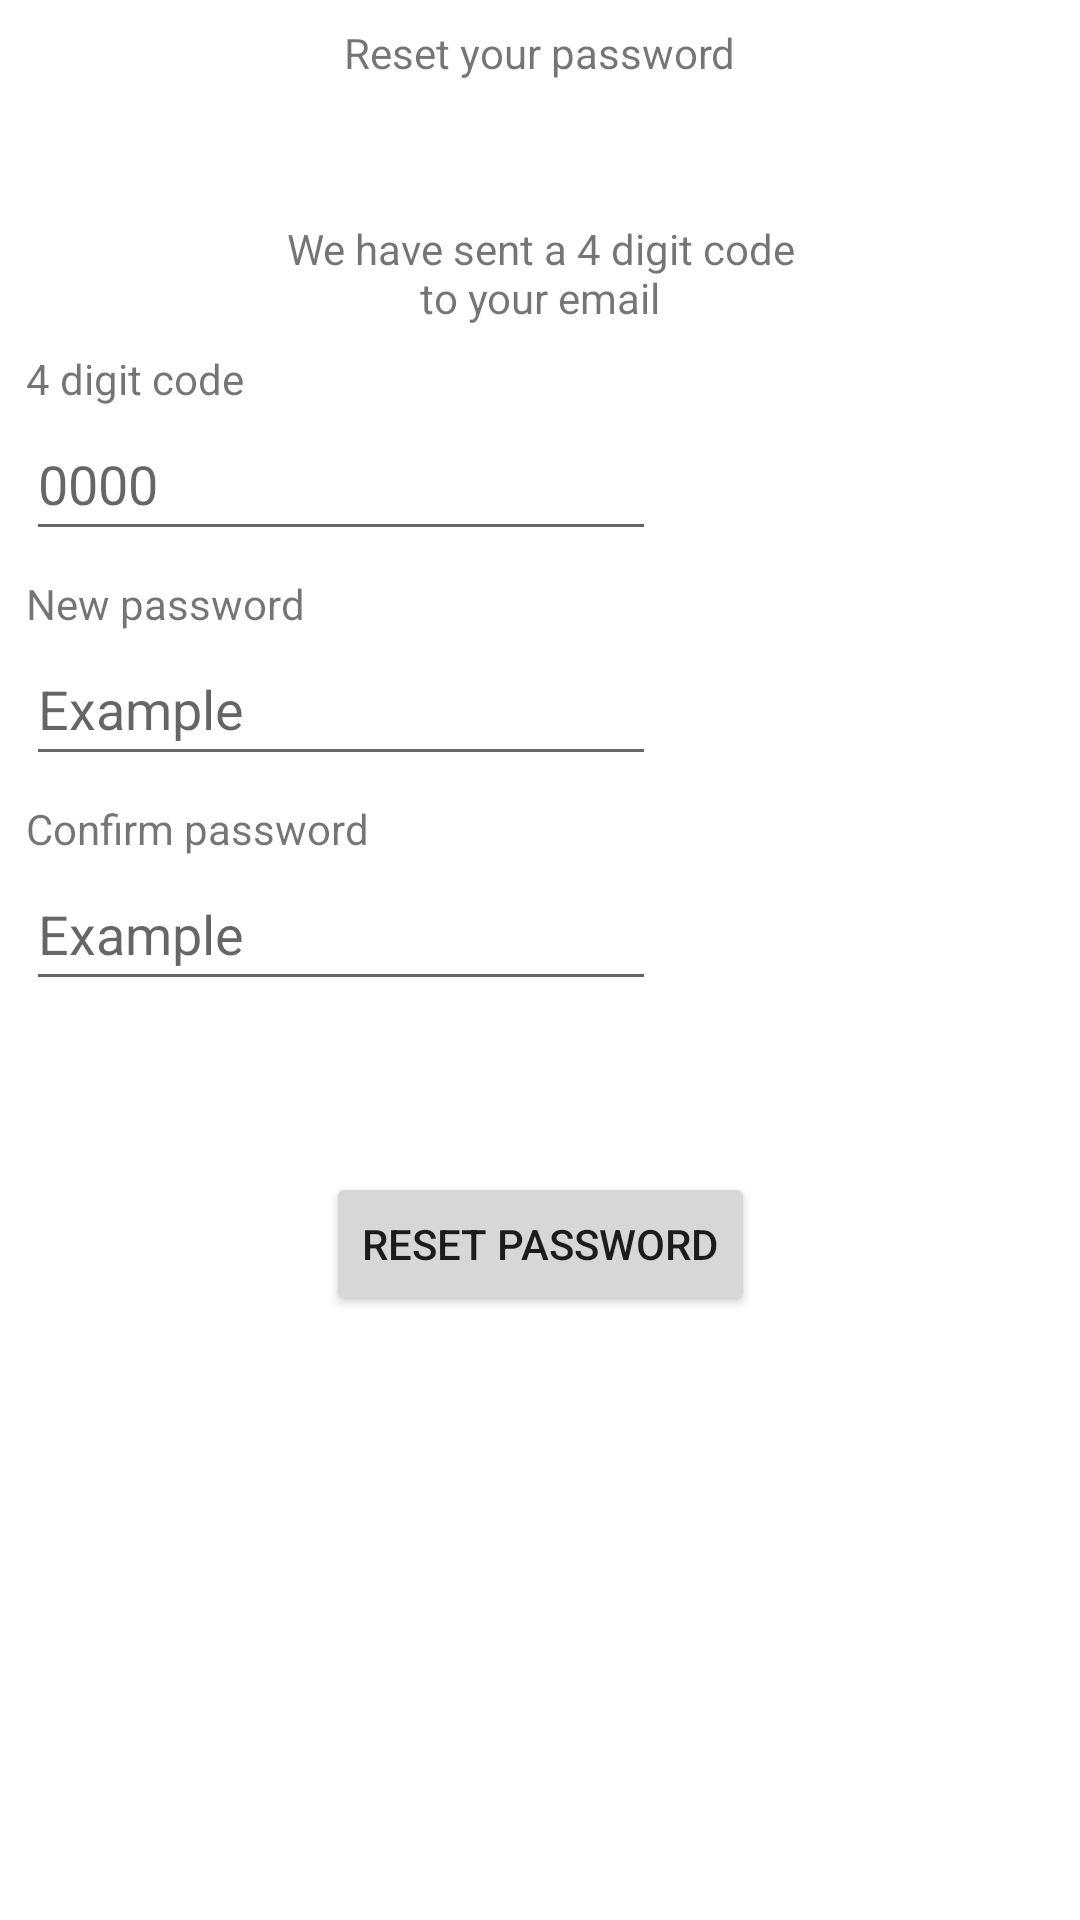

Produce the Android XML layout that renders to this screen, including the resource entries it uses.
<!-- AndroidManifest.xml: application theme Theme.FlyDreamAirways -->
<!-- res/layout/reset_password.xml -->
<?xml version="1.0" encoding="utf-8"?>
<androidx.constraintlayout.widget.ConstraintLayout xmlns:android="http://schemas.android.com/apk/res/android"
    xmlns:app="http://schemas.android.com/apk/res-auto"
    xmlns:tools="http://schemas.android.com/tools"
    android:layout_width="match_parent"
    android:layout_height="match_parent">

    <TextView
        android:id="@+id/reset_password_label"
        android:layout_width="wrap_content"
        android:layout_height="wrap_content"
        android:layout_marginTop="8dp"
        android:text="@string/label_reset_password"
        app:layout_constraintBottom_toBottomOf="parent"
        app:layout_constraintEnd_toEndOf="parent"
        app:layout_constraintStart_toStartOf="parent"
        app:layout_constraintTop_toTopOf="parent"
        app:layout_constraintVertical_bias="0.0" />

    <TextView
        android:id="@+id/password_code_label"
        android:layout_width="wrap_content"
        android:layout_height="wrap_content"
        android:text="@string/text_reset_password"
        android:textAlignment="center"
        app:layout_constraintBottom_toBottomOf="parent"
        app:layout_constraintEnd_toEndOf="parent"
        app:layout_constraintStart_toStartOf="parent"
        app:layout_constraintTop_toBottomOf="@+id/reset_password_label"
        app:layout_constraintVertical_bias="0.07999998" />

    <TextView
        android:id="@+id/four_digit_code_label"
        android:layout_width="wrap_content"
        android:layout_height="wrap_content"
        android:layout_marginTop="8dp"
        android:text="@string/label_four_digit_code"
        app:layout_constraintBottom_toBottomOf="parent"
        app:layout_constraintEnd_toEndOf="parent"
        app:layout_constraintHorizontal_bias="0.03"
        app:layout_constraintStart_toStartOf="parent"
        app:layout_constraintTop_toBottomOf="@+id/password_code_label"
        app:layout_constraintVertical_bias="0.0" />

    <EditText
        android:id="@+id/four_digit_code_input"
        android:layout_width="wrap_content"
        android:layout_height="48dp"
        android:ems="10"
        android:hint="@string/hint_four_digit_code"
        android:importantForAutofill="no"
        android:inputType="number"
        app:layout_constraintBottom_toBottomOf="parent"
        app:layout_constraintEnd_toEndOf="parent"
        app:layout_constraintHorizontal_bias="0.0"
        app:layout_constraintStart_toStartOf="@+id/four_digit_code_label"
        app:layout_constraintTop_toBottomOf="@+id/four_digit_code_label"
        app:layout_constraintVertical_bias="0.0" />

    <TextView
        android:id="@+id/new_password_label"
        android:layout_width="wrap_content"
        android:layout_height="wrap_content"
        android:layout_marginTop="8dp"
        android:text="@string/label_new_password"
        app:layout_constraintBottom_toBottomOf="parent"
        app:layout_constraintEnd_toEndOf="parent"
        app:layout_constraintHorizontal_bias="0.0"
        app:layout_constraintStart_toStartOf="@+id/four_digit_code_label"
        app:layout_constraintTop_toBottomOf="@+id/four_digit_code_input"
        app:layout_constraintVertical_bias="0.0" />

    <EditText
        android:id="@+id/new_password_input"
        android:layout_width="wrap_content"
        android:layout_height="48dp"
        android:ems="10"
        android:hint="@string/hint_password"
        android:importantForAutofill="no"
        android:inputType="textPassword"
        app:layout_constraintBottom_toBottomOf="parent"
        app:layout_constraintEnd_toEndOf="parent"
        app:layout_constraintHorizontal_bias="0.0"
        app:layout_constraintStart_toStartOf="@+id/new_password_label"
        app:layout_constraintTop_toBottomOf="@+id/new_password_label"
        app:layout_constraintVertical_bias="0.0"
        tools:ignore="DuplicateSpeakableTextCheck" />

    <TextView
        android:id="@+id/confim_password_label"
        android:layout_width="wrap_content"
        android:layout_height="wrap_content"
        android:layout_marginTop="8dp"
        android:text="@string/label_confirm_password"
        app:layout_constraintBottom_toBottomOf="parent"
        app:layout_constraintEnd_toEndOf="parent"
        app:layout_constraintHorizontal_bias="0.0"
        app:layout_constraintStart_toStartOf="@+id/new_password_label"
        app:layout_constraintTop_toBottomOf="@+id/new_password_input"
        app:layout_constraintVertical_bias="0.0" />

    <EditText
        android:id="@+id/confirm_password_input"
        android:layout_width="wrap_content"
        android:layout_height="48dp"
        android:ems="10"
        android:hint="@string/hint_password"
        android:inputType="textPassword"
        app:layout_constraintBottom_toBottomOf="parent"
        app:layout_constraintEnd_toEndOf="parent"
        app:layout_constraintHorizontal_bias="0.0"
        app:layout_constraintStart_toStartOf="@+id/confim_password_label"
        app:layout_constraintTop_toBottomOf="@+id/confim_password_label"
        app:layout_constraintVertical_bias="0.0"
        android:importantForAutofill="no" />

    <Button
        android:id="@+id/reset_password_button"
        android:layout_width="wrap_content"
        android:layout_height="wrap_content"
        android:text="@string/button_reset_password"
        app:layout_constraintBottom_toBottomOf="parent"
        app:layout_constraintEnd_toEndOf="parent"
        app:layout_constraintStart_toStartOf="parent"
        app:layout_constraintTop_toBottomOf="@+id/confirm_password_input"
        app:layout_constraintVertical_bias="0.22000003" />
</androidx.constraintlayout.widget.ConstraintLayout>
<!-- resources referenced by this layout -->
<resources>
  <string name="button_reset_password">Reset Password</string>
  <string name="hint_four_digit_code">0000</string>
  <string name="hint_password">Example</string>
  <string name="label_confirm_password">Confirm password</string>
  <string name="label_four_digit_code">4 digit code</string>
  <string name="label_new_password">New password</string>
  <string name="label_reset_password">Reset your password</string>
  <string name="text_reset_password">We have sent a 4 digit code\nto your email</string>
  <style name="Theme.FlyDreamAirways" parent="Theme.MaterialComponents.DayNight.DarkActionBar">
          
          <item name="colorPrimary">@color/purple_500</item>
          <item name="colorPrimaryVariant">@color/purple_700</item>
          <item name="colorOnPrimary">@color/white</item>
          
          <item name="colorSecondary">@color/teal_200</item>
          <item name="colorSecondaryVariant">@color/teal_700</item>
          <item name="colorOnSecondary">@color/black</item>
          
          <item name="android:statusBarColor">?attr/colorPrimaryVariant</item>
          
      </style>
  <!-- not gathered from this repository: default colours our renderer supplied (Android Studio template values) -->
  <color name="purple_500">#FF6200EE</color>
  <color name="purple_700">#FF3700B3</color>
  <color name="teal_200">#FF03DAC5</color>
  <color name="teal_700">#FF018786</color>
  <color name="black">#FF000000</color>
  <color name="white">#FFFFFFFF</color>
</resources>
